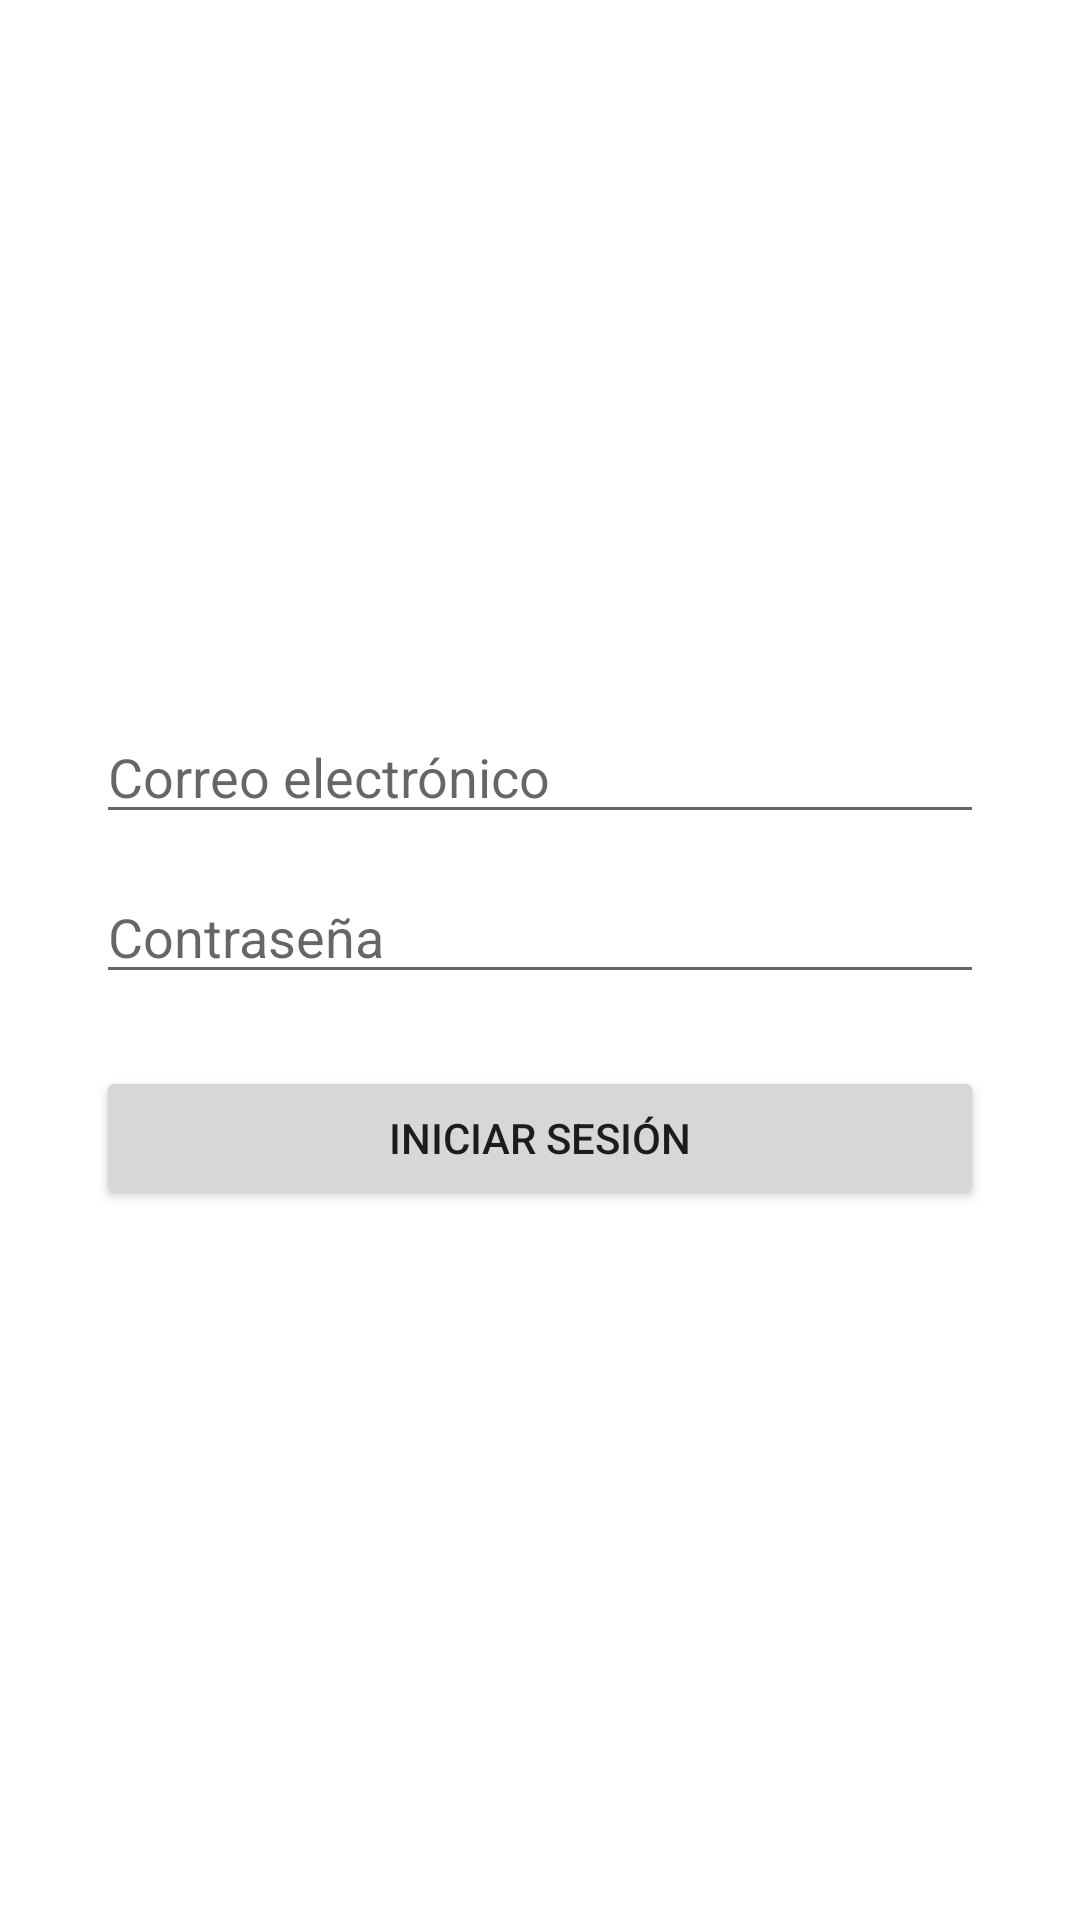

Android layout source for this screen:
<!-- AndroidManifest.xml: application theme Theme.MiRotiMobile -->
<!-- res/layout/fragment_login.xml -->
<?xml version="1.0" encoding="utf-8"?>
<LinearLayout xmlns:android="http://schemas.android.com/apk/res/android"
    xmlns:app="http://schemas.android.com/apk/res-auto"
    android:layout_width="match_parent"
    android:layout_height="match_parent"
    android:orientation="vertical"
    android:gravity="center"
    android:padding="32dp"
    android:background="#fff">

    <EditText
        android:id="@+id/etEmail"
        android:layout_width="match_parent"
        android:layout_height="wrap_content"
        android:hint="Correo electrónico"
        android:inputType="textEmailAddress" />

    <EditText
        android:id="@+id/etPassword"
        android:layout_width="match_parent"
        android:layout_height="wrap_content"
        android:hint="Contraseña"
        android:inputType="textPassword"
        android:layout_marginTop="12dp"/>

    <Button
        android:id="@+id/btnLogin"
        android:layout_width="match_parent"
        android:layout_height="wrap_content"
        android:text="Iniciar sesión"
        android:layout_marginTop="24dp"/>

    <ProgressBar
        android:id="@+id/progress"
        style="?android:attr/progressBarStyle"
        android:layout_width="wrap_content"
        android:layout_height="wrap_content"
        android:visibility="gone"
        android:layout_marginTop="16dp"/>

</LinearLayout>
<!-- resources referenced by this layout -->
<resources>
  <style name="Theme.MiRotiMobile" parent="Base.Theme.MiRotiMobile" />
  <style name="Base.Theme.MiRotiMobile" parent="Theme.MaterialComponents.DayNight.NoActionBar">
          <item name="colorPrimary">#FCA311</item>
          <item name="colorPrimaryVariant">#E59500</item>
          <item name="colorOnPrimary">#FFFFFF</item>
      </style>
</resources>
